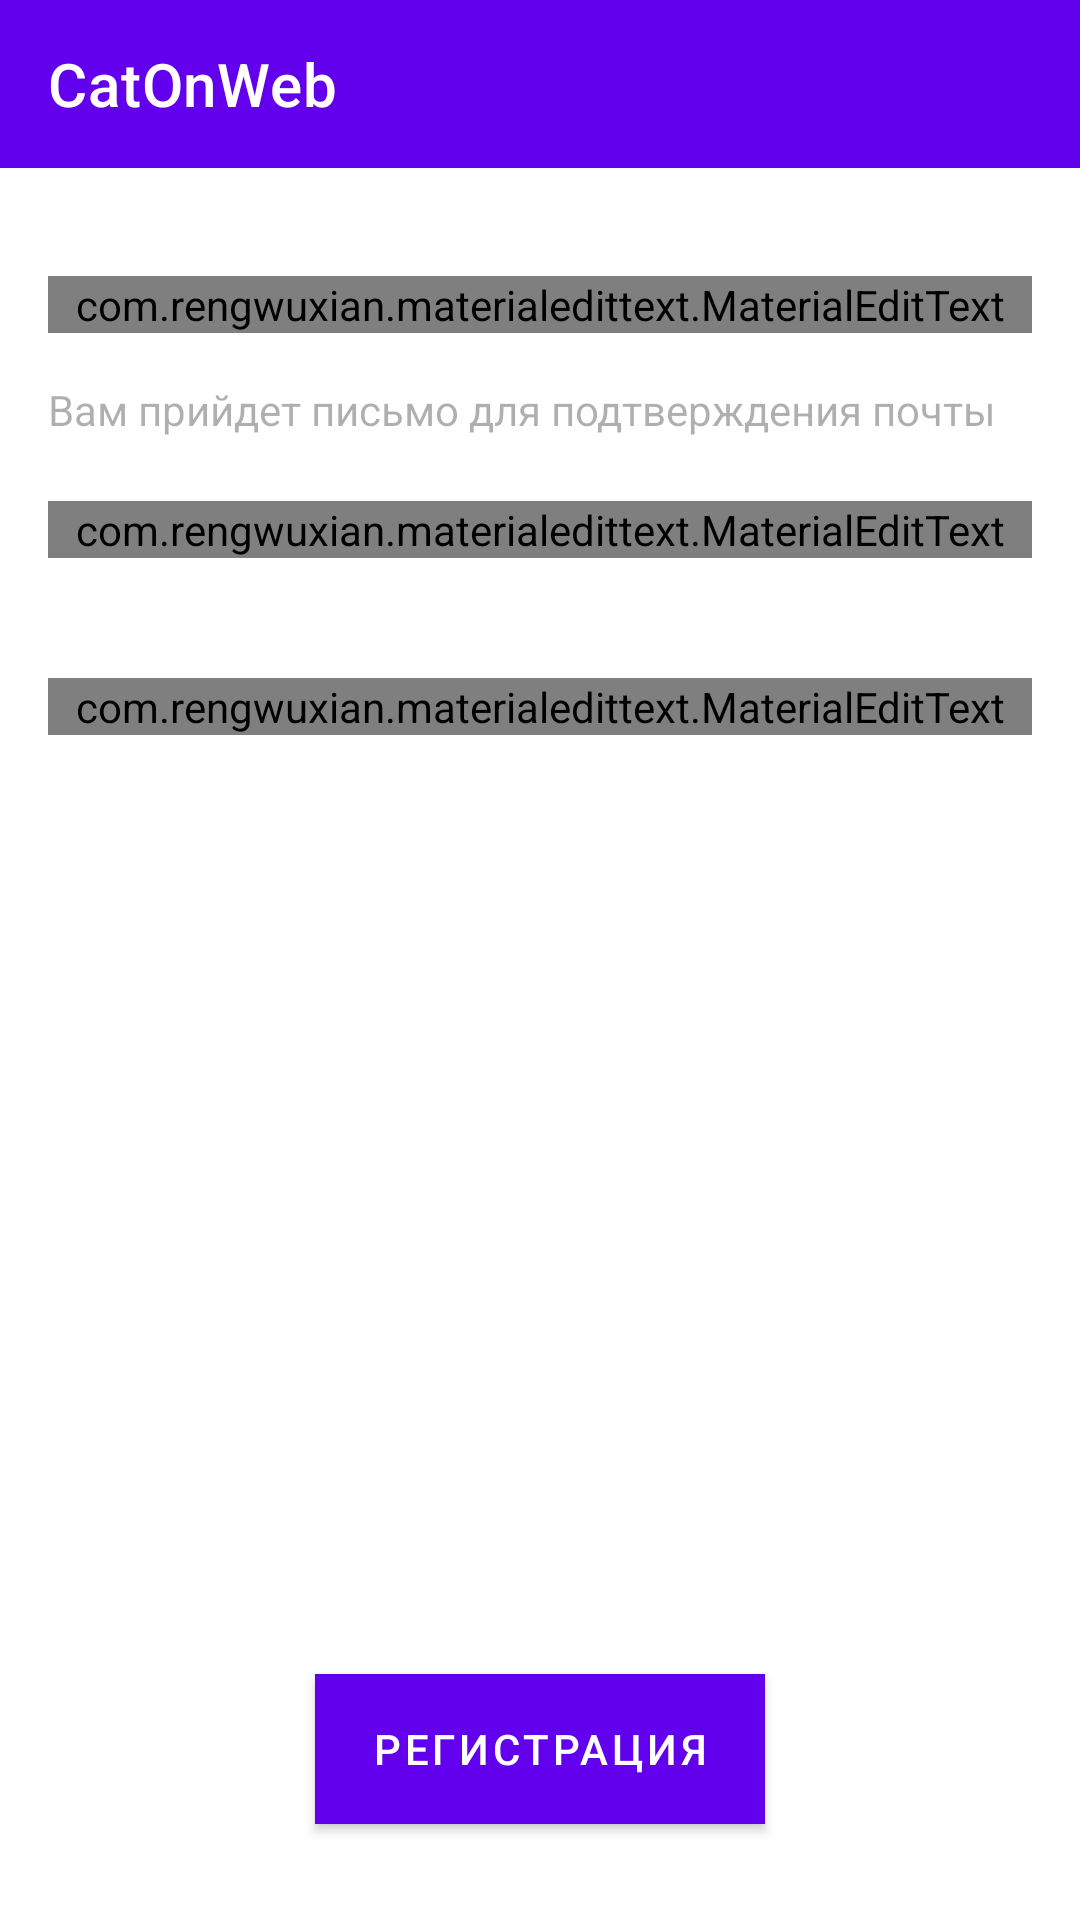

Write the Android layout XML for this screen, with the resource values it uses.
<!-- AndroidManifest.xml: application theme AppTheme -->
<!-- res/layout/register_activity.xml -->
<?xml version="1.0" encoding="utf-8"?>
<androidx.constraintlayout.widget.ConstraintLayout xmlns:android="http://schemas.android.com/apk/res/android"
    xmlns:app="http://schemas.android.com/apk/res-auto"
    xmlns:tools="http://schemas.android.com/tools"
    android:layout_width="match_parent"
    android:layout_height="match_parent">
    <androidx.appcompat.widget.Toolbar
        android:id="@+id/toolbar"
        android:layout_width="match_parent"
        android:layout_height="wrap_content"
        android:background="?attr/colorPrimary"
        android:gravity="center"
        android:minHeight="?attr/actionBarSize"
        android:theme="?attr/actionBarTheme"
        app:layout_constraintEnd_toEndOf="parent"
        app:layout_constraintHorizontal_bias="0.0"
        app:layout_constraintStart_toStartOf="parent"
        app:layout_constraintTop_toTopOf="parent"

        app:title="@string/app_name">


    </androidx.appcompat.widget.Toolbar>

    <Button
        android:id="@+id/register"
        android:layout_width="150dp"
        android:layout_height="50dp"
        android:layout_marginBottom="32dp"
        android:background="@color/colorPrimary"
        android:text="@string/menu_register"
        android:textColor="#FFFFFF"
        app:layout_constraintBottom_toBottomOf="parent"
        app:layout_constraintEnd_toEndOf="parent"
        app:layout_constraintStart_toStartOf="parent" />

    <com.rengwuxian.materialedittext.MaterialEditText
        android:id="@+id/reply_password"
        android:layout_width="0dp"
        android:layout_height="wrap_content"
        android:layout_marginStart="16dp"
        android:layout_marginLeft="16dp"
        android:layout_marginTop="40dp"
        android:layout_marginEnd="16dp"
        android:layout_marginRight="16dp"
        android:ems="10"
        android:hint="Повтор пароля"
        android:inputType="textPassword"
        app:layout_constraintEnd_toEndOf="parent"
        app:layout_constraintStart_toStartOf="parent"
        app:layout_constraintTop_toBottomOf="@+id/password"
        app:met_floatingLabel="normal"
        tools:text="@string/tmp" />

    <com.rengwuxian.materialedittext.MaterialEditText
        android:id="@+id/password"
        android:layout_width="0dp"
        android:layout_height="wrap_content"
        android:layout_marginStart="16dp"
        android:layout_marginLeft="16dp"
        android:layout_marginTop="56dp"
        android:layout_marginEnd="16dp"
        android:layout_marginRight="16dp"
        android:ems="10"
        app:met_floatingLabel="normal"
        android:hint="Пароль"
        android:inputType="textPassword"
        app:layout_constraintEnd_toEndOf="parent"
        app:layout_constraintStart_toStartOf="parent"
        app:layout_constraintTop_toBottomOf="@+id/email"
        tools:text="@string/tmp" />

    <com.rengwuxian.materialedittext.MaterialEditText
        android:id="@+id/email"
        android:layout_width="0dp"
        android:layout_height="wrap_content"
        android:layout_marginStart="16dp"
        android:layout_marginLeft="16dp"
        android:layout_marginTop="36dp"
        android:layout_marginEnd="16dp"
        android:layout_marginRight="16dp"
        android:ems="10"
        android:hint="Email"
        android:inputType="textEmailAddress"
        app:layout_constraintEnd_toEndOf="parent"
        app:layout_constraintStart_toStartOf="parent"
        app:layout_constraintTop_toBottomOf="@+id/toolbar"
        app:met_floatingLabel="normal"
        tools:text="@string/tmp" />

    <TextView
        android:id="@+id/textView2"
        android:layout_width="wrap_content"
        android:layout_height="wrap_content"
        android:layout_marginStart="16dp"
        android:layout_marginLeft="16dp"
        android:layout_marginTop="16dp"
        android:text="Вам прийдет письмо для подтверждения почты"
        android:textColor="#530B0A0A"
        app:layout_constraintStart_toStartOf="parent"
        app:layout_constraintTop_toBottomOf="@+id/email" />


</androidx.constraintlayout.widget.ConstraintLayout>
<!-- resources referenced by this layout -->
<resources>
  <color name="colorPrimary">#786899</color>
  <string name="app_name">CatOnWeb</string>
  <string name="menu_register">Регистрация</string>
  <string name="tmp"> </string>
</resources>
